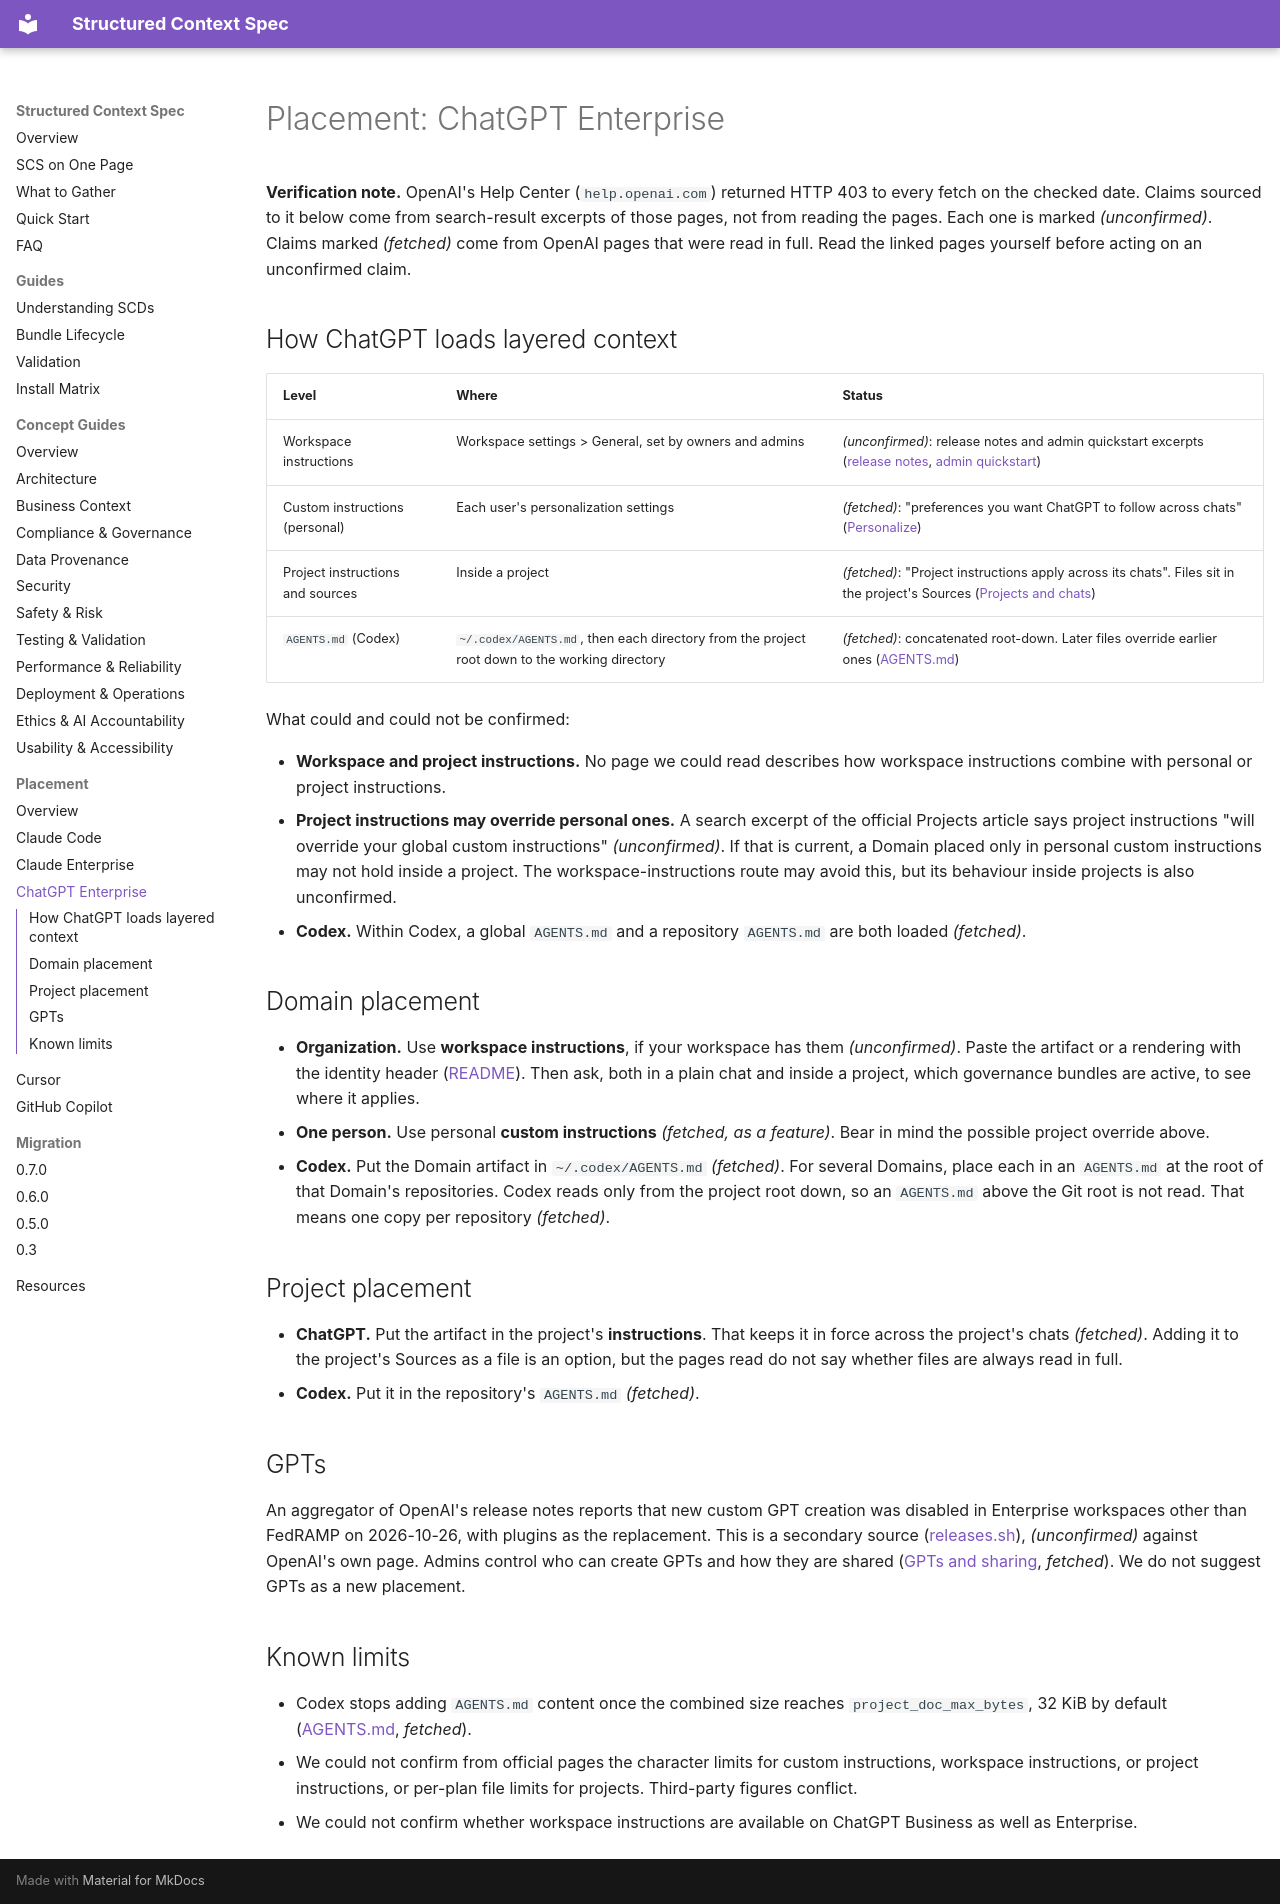

repository: tim-mccrimmon/structured-context-spec · page: placement/chatgpt-enterprise/index.html · generator: mkdocs

---
checked: 2026-10-28
---

# Placement: ChatGPT Enterprise

**Verification note.** OpenAI's Help Center (`help.openai.com`) returned HTTP 403 to every fetch
on the checked date. Claims sourced to it below come from search-result excerpts of those pages,
not from reading the pages. Each one is marked *(unconfirmed)*. Claims marked *(fetched)* come
from OpenAI pages that were read in full. Read the linked pages yourself before acting on an
unconfirmed claim.

## How ChatGPT loads layered context

| Level | Where | Status |
|---|---|---|
| Workspace instructions | Workspace settings > General, set by owners and admins | *(unconfirmed)*: release notes and admin quickstart excerpts ([release notes](https://help.openai.com/en/articles/10128477-chatgpt-enterprise-and-edu-release-notes), [admin quickstart](https://help.openai.com/en/articles/20001264-chatgpt-enterprise-admin-quickstart)) |
| Custom instructions (personal) | Each user's personalization settings | *(fetched)*: "preferences you want ChatGPT to follow across chats" ([Personalize](https://learn.chatgpt.com/codex/personalize)) |
| Project instructions and sources | Inside a project | *(fetched)*: "Project instructions apply across its chats". Files sit in the project's Sources ([Projects and chats](https://learn.chatgpt.com/codex/projects)) |
| `AGENTS.md` (Codex) | `~/.codex/AGENTS.md`, then each directory from the project root down to the working directory | *(fetched)*: concatenated root-down. Later files override earlier ones ([AGENTS.md](https://learn.chatgpt.com/codex/agent-configuration/agents-md)) |

What could and could not be confirmed:

- **Workspace and project instructions.** No page we could read describes how workspace
  instructions combine with personal or project instructions.
- **Project instructions may override personal ones.** A search excerpt of the official Projects
  article says project instructions "will override your global custom instructions"
  *(unconfirmed)*. If that is current, a Domain placed only in personal custom instructions may
  not hold inside a project. The workspace-instructions route may avoid this, but its behaviour
  inside projects is also unconfirmed.
- **Codex.** Within Codex, a global `AGENTS.md` and a repository `AGENTS.md` are both loaded
  *(fetched)*.

## Domain placement

- **Organization.** Use **workspace instructions**, if your workspace has them *(unconfirmed)*.
  Paste the artifact or a rendering with the identity header
  ([README](README.md#keep-the-identity-in-any-rendering)). Then ask, both in a plain chat and
  inside a project, which governance bundles are active, to see where it applies.
- **One person.** Use personal **custom instructions** *(fetched, as a feature)*. Bear in mind the
  possible project override above.
- **Codex.** Put the Domain artifact in `~/.codex/AGENTS.md` *(fetched)*. For several Domains,
  place each in an `AGENTS.md` at the root of that Domain's repositories. Codex reads only from
  the project root down, so an `AGENTS.md` above the Git root is not read. That means one copy per
  repository *(fetched)*.

## Project placement

- **ChatGPT.** Put the artifact in the project's **instructions**. That keeps it in force across
  the project's chats *(fetched)*. Adding it to the project's Sources as a file is an option, but
  the pages read do not say whether files are always read in full.
- **Codex.** Put it in the repository's `AGENTS.md` *(fetched)*.

## GPTs

An aggregator of OpenAI's release notes reports that new custom GPT creation was disabled in
Enterprise workspaces other than FedRAMP on 2026-10-26, with plugins as the replacement. This is
a secondary source ([releases.sh](https://releases.sh/openai/chatgpt-enterprise-edu-release-notes)),
*(unconfirmed)* against OpenAI's own page. Admins control who can create GPTs and how they are
shared ([GPTs and sharing](https://learn.chatgpt.com/codex/enterprise/gpts-and-sharing),
*fetched*). We do not suggest GPTs as a new placement.

## Known limits

- Codex stops adding `AGENTS.md` content once the combined size reaches `project_doc_max_bytes`,
  32 KiB by default ([AGENTS.md](https://learn.chatgpt.com/codex/agent-configuration/agents-md),
  *fetched*).
- We could not confirm from official pages the character limits for custom instructions,
  workspace instructions, or project instructions, or per-plan file limits for projects.
  Third-party figures conflict.
- We could not confirm whether workspace instructions are available on ChatGPT Business as well
  as Enterprise.
